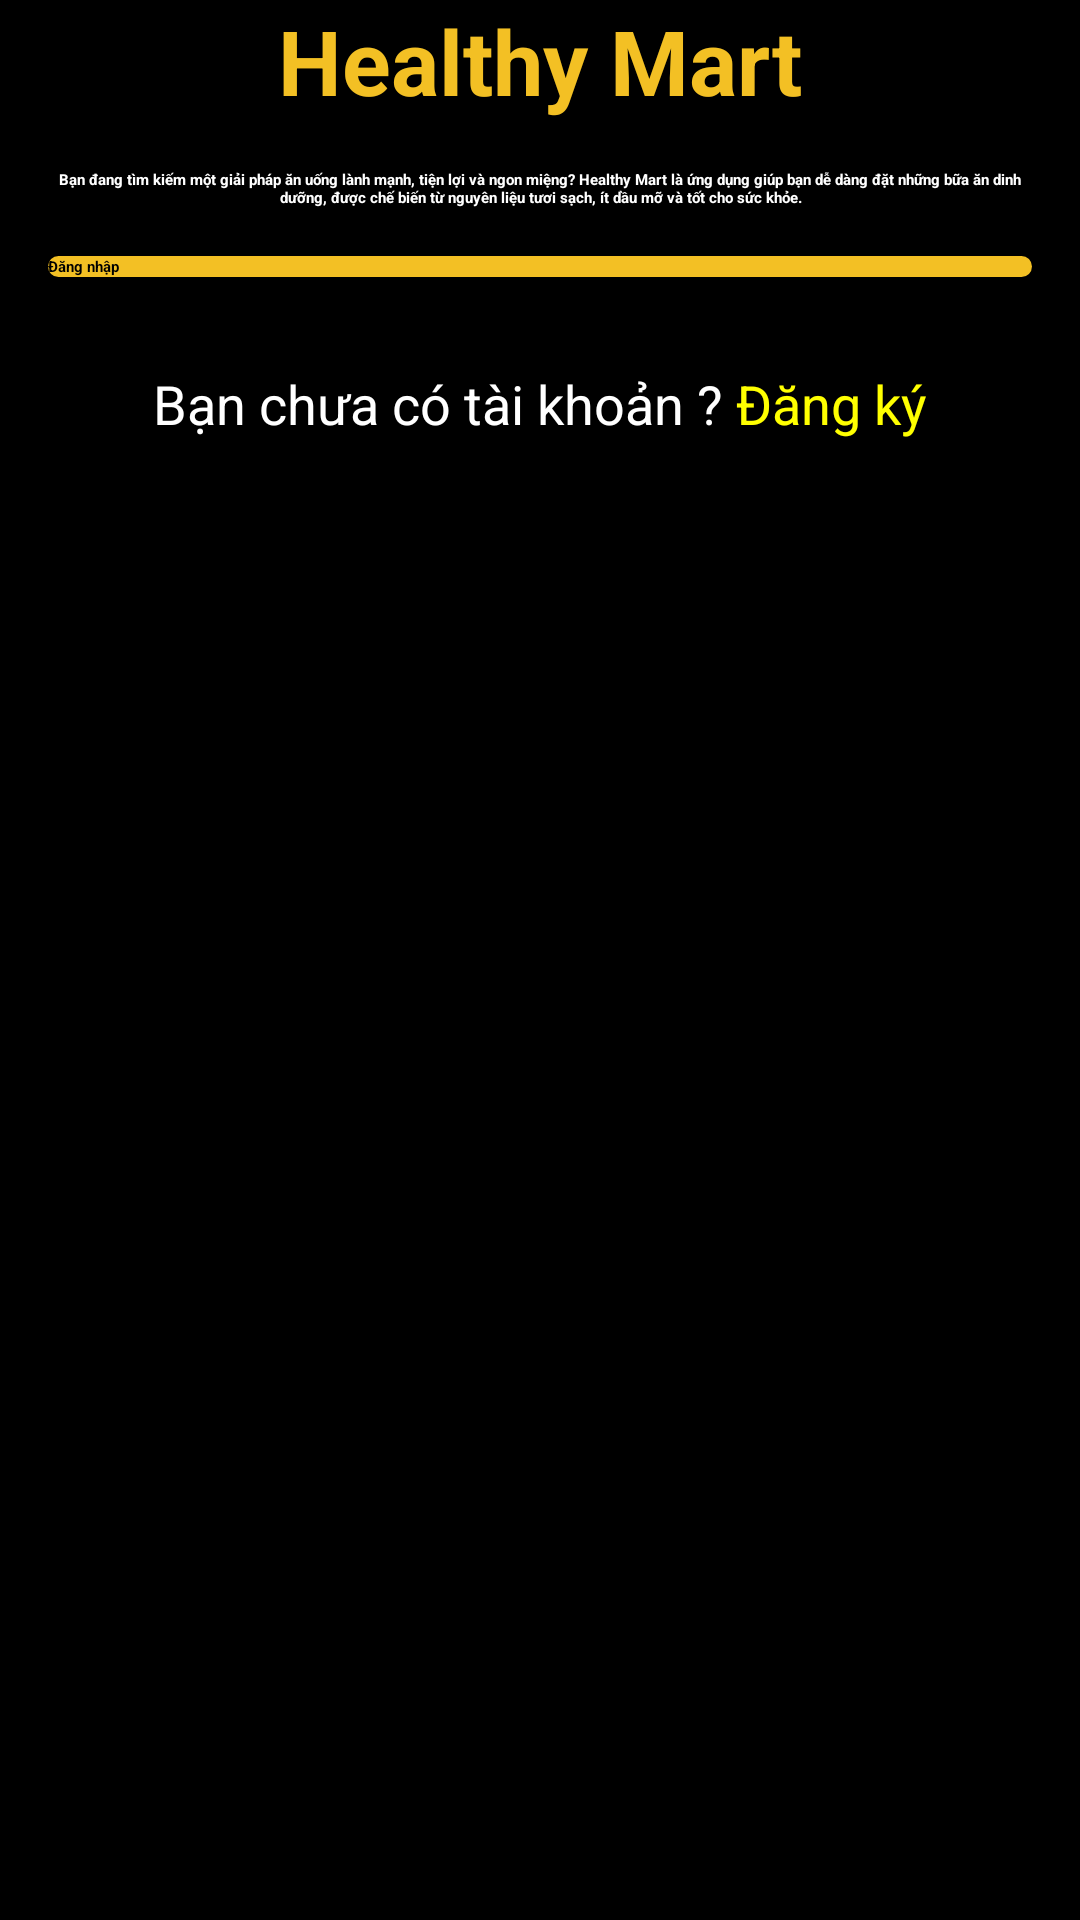

This screen was rendered from an Android layout file. Write that file and the resources it references.
<!-- AndroidManifest.xml: application theme Theme.BTLAndroid -->
<!-- res/layout/activity_start.xml -->
<?xml version="1.0" encoding="utf-8"?>
<androidx.constraintlayout.widget.ConstraintLayout xmlns:android="http://schemas.android.com/apk/res/android"
    xmlns:app="http://schemas.android.com/apk/res-auto"
    xmlns:tools="http://schemas.android.com/tools"
    android:id="@+id/main"
    android:layout_width="match_parent"
    android:layout_height="match_parent"
    android:background="@color/black"
    tools:context=".Activity.StartActivity">

    <ScrollView
        android:layout_width="match_parent"
        android:layout_height="match_parent"
        app:layout_constraintBottom_toBottomOf="parent"
        app:layout_constraintEnd_toEndOf="parent"
        app:layout_constraintStart_toStartOf="parent"
        app:layout_constraintTop_toTopOf="parent">

        <LinearLayout
            android:layout_width="match_parent"
            android:layout_height="wrap_content"
            android:orientation="vertical">

            <ImageView
                android:id="@+id/imageView"
                android:layout_width="match_parent"
                android:layout_height="wrap_content"
                android:adjustViewBounds="true"
                app:srcCompat="@drawable/home" />

            <TextView
                android:id="@+id/textView"
                android:layout_width="match_parent"
                android:layout_height="wrap_content"
                android:layout_marginStart="32dp"
                android:layout_marginEnd="32dp"
                android:text="@string/intro_title"
                android:textAlignment="center"
                android:textColor="@color/yellow"
                android:textSize="30sp"
                android:textStyle="bold" />

            <TextView
                android:id="@+id/textView2"
                android:layout_width="match_parent"
                android:layout_height="wrap_content"
                android:layout_margin="16dp"
                android:text="@string/title2"
                android:textAlignment="center"
                android:textColor="@color/white"
                android:textStyle="bold" />

            <androidx.appcompat.widget.AppCompatButton
                android:id="@+id/startBtn"
                android:layout_width="match_parent"
                android:layout_height="wrap_content"
                android:layout_marginStart="16dp"
                android:layout_marginEnd="16dp"
                android:background="@drawable/yellow_bg"
                android:text="@string/start"
                android:textStyle="bold" />

            <TextView
                android:id="@+id/textView3"
                android:layout_width="match_parent"
                android:layout_height="wrap_content"
                android:layout_margin="30dp"
                android:text="@string/login"
                android:textAlignment="center"
                android:textColor="@color/white"
                android:textSize="18sp" />
        </LinearLayout>
    </ScrollView>
</androidx.constraintlayout.widget.ConstraintLayout>
<!-- resources referenced by this layout -->
<resources>
  <color name="black">#FF000000</color>
  <color name="white">#FFFFFFFF</color>
  <color name="yellow">#f3c024</color>
  <!-- drawable home: jpg bitmap (drawable-hdpi, 372644 bytes) -->
  <!-- drawable yellow_bg (drawable) -->
  <?xml version="1.0" encoding="utf-8"?>
  
  <selector xmlns:android="http://schemas.android.com/apk/res/android">
  <item>
  <shape android:shape="rectangle">
  <solid android:color="@color/yellow"/>
      <corners android:radius="10dp" />
  </shape>
  </item>
  </selector>
  <string name="intro_title">Healthy Mart</string>
  <string name="login">Bạn chưa có tài khoản ? <font color="yellow">Đăng ký</font></string>
  <string name="start">Đăng nhập</string>
  <string name="title2">Bạn đang tìm kiếm một giải pháp ăn uống lành mạnh, tiện lợi và ngon miệng? Healthy Mart là ứng dụng giúp bạn dễ dàng đặt những bữa ăn dinh dưỡng, được chế biến từ nguyên liệu tươi sạch, ít dầu mỡ và tốt cho sức khỏe. </string>
</resources>
